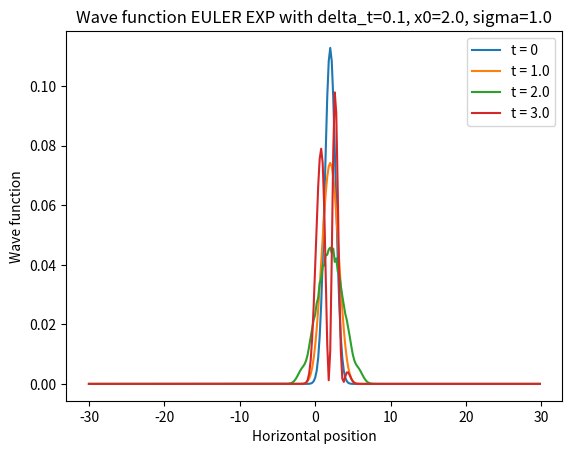
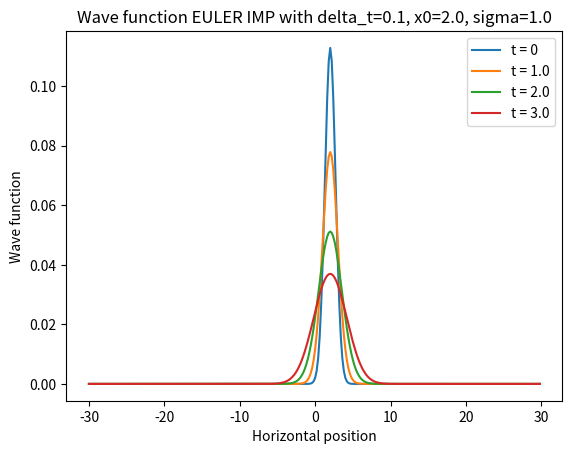
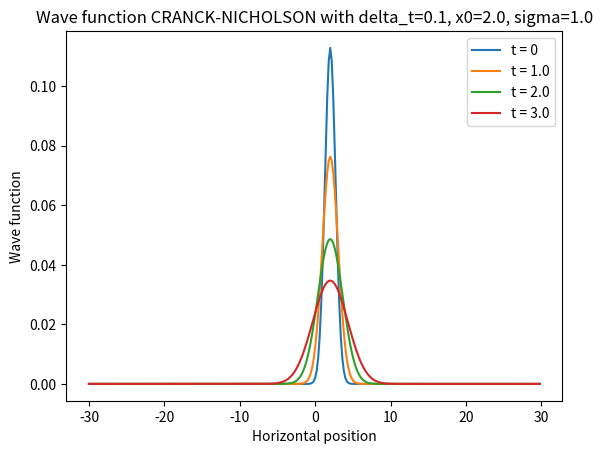

Write Python code to recreate these figures, in order.
"""
File : 1D_dep.py
[MAIN3 - Schrodinger] Feb. - June 2017
[redacted]
[redacted]

Main file that represents the wave function using the TDSE and numerical methods:
- explicit euler
- implicit euler
- cranck nicholson

User can choose between a demo of the methods, or of the reflection or the tunnel
effects.
"""
# useful imports
import numpy as np
import matplotlib.pyplot as plt
from math import exp

# NUMERIC METHODS FUNCTIONS ------------------------------------------
def euler_exp(y, H, n, delta_t):
    # we use the format: 1j to specify that we want a complex number with real part = 0 and imaginary part = 1
    # we then do a dot product to multiply the computed matrix and the vector
    y = np.dot(np.eye(n) - 1j * delta_t * H, y)
    # normalization of the vector
    y /= np.linalg.norm(y)
    return y

def euler_imp(y, H, n, delta_t):
    # calculation of new vector
    y = np.dot(np.linalg.inv(np.eye(n) + 1j * delta_t * H), y)
    # normalization of the vector
    y /= np.linalg.norm(y)
    return y

def cranck_nicholson(y, H, n, delta_t):
    # calculation of new vector
    y = np.dot(np.linalg.inv(np.eye(n) + 1j * delta_t/2 * H), np.dot(np.eye(n) - 1j * delta_t / 2 * H, y))
    # normalization of the vector
    y /= np.linalg.norm(y)
    return y
# ---------------------------------------------------------------

def showcase_methods():
    # GENERAL VARIABLES DECLARATION --------------------------------------
    x_min = -30.
    x_max = 30.
    delta_x = 0.2
    x0 = 2.
    sigma = 1
    delta_t = 0.1       # time difference between two steps
    nb_steps = 40     # nb of steps to compute (so we get the final psi)

    # we make the space discrete
    x_values = np.arange(x_min, x_max, delta_x)

    # number of subdivisions
    n = len(x_values)

    # declaration of main matrices
    laplacian = -1 / (2 * delta_x**2) * (-2*np.eye(n) + np.diag(np.ones(n - 1), -1) + np.diag(np.ones(n - 1), 1))
    V = np.zeros((n, n))                                               # null potential
    # here you choose which potential you add:
    H = laplacian + V
    # ----------------------------------------------------------------

    # INITIALIZATION -----------------------------------------------------
    # declaration of initial wave function
    k = 0.
    psi = [exp(-(x - x0) ** 2 / (2*sigma ** 2))*np.exp(-1j * k * x) for x in x_values]

    # we get the initial psi NORMALIZED values squared (|psi|^2 = presence probability)
    psi2 = psi / np.linalg.norm(psi)
    y_values = [np.absolute(v) ** 2 for v in psi2]

    # prepare psi functions array (one per method), all initialized to
    # initial psi func (gaussian)
    psi_func = []
    psi_func.append(psi)    # euler explicit
    psi_func.append(psi)    # euler implicit
    psi_func.append(psi)    # Cranck-Nicholson
    psi_func_methods = ['EULER EXP', 'EULER IMP', 'CRANCK-NICHOLSON']

    for f in range(len(psi_func)):
        plt.figure(f)
        plt.plot(x_values, y_values, label='t = 0')
    # ----------------------------------------------------------------

    # COMPUTATION + GRAPHIC REPRESENTATION ---------------------------------
    for i in range(nb_steps):
        # computation of new values
        psi_func[0] = euler_exp(psi_func[0], H, n, delta_t)
        psi_func[1] = euler_imp(psi_func[1], H, n, delta_t)
        psi_func[2] = cranck_nicholson(psi_func[2], H, n, delta_t)
        # representation of several mid-results
        if i % 10 == 0 and i != 0:
            for f in range(len(psi_func)):
                plt.figure(f)
                y_values = [np.absolute(v) ** 2 for v in psi_func[f]]
                plt.plot(x_values, y_values, label='t = %.1f' % (delta_t * i))
    # ----------------------------------------------------------------

    # GRAPHICS FINISH UP -------------------------------------------------
    for f in range(len(psi_func)):
        plt.figure(f)
        plt.title('Wave function %s with delta_t=%.1f, x0=%.1f, sigma=%.1f' % (psi_func_methods[f], delta_t, x0, sigma))
        plt.legend()
        plt.xlabel('Horizontal position')
        plt.ylabel('Wave function')
    # ----------------------------------------------------------------

    # we show the graphs
    plt.show()


def reflection_effect():
    # GENERAL VARIABLES DECLARATION --------------------------------------
    x_min = -30.
    x_max = 30.
    delta_x = 0.2
    x0 = 10.
    sigma = 1.5
    delta_t = 0.4       # time difference between two steps
    nb_steps = 60     # nb of steps to compute (so we get the final psi)

    # we make the space discrete
    x_values = np.arange(x_min, x_max, delta_x)

    # number of subdivisions
    n = len(x_values)

    # declaration of main matrices
    laplacian = -1 / (2 * delta_x**2) * (-2*np.eye(n) + np.diag(np.ones(n - 1), -1) + np.diag(np.ones(n - 1), 1))
    V = np.zeros((n, n))                                               # null potential
    # here you choose which potential you add:
    H = laplacian + V
    # ----------------------------------------------------------------

    # INITIALIZATION -----------------------------------------------------
    # declaration of initial wave function
    k = -2.
    psi = [exp(-(x - x0) ** 2 / (2*sigma ** 2))*np.exp(-1j * k * x) for x in x_values]

    # we get the initial psi NORMALIZED values squared (|psi|^2 = presence probability)
    psi2 = psi / np.linalg.norm(psi)
    y_values = [np.absolute(v) ** 2 for v in psi2]

    # COMPUTATION + GRAPHIC REPRESENTATION ---------------------------------
    # use EULER IMPLICIT method to compute the wave function movement
    # base gaussian representation
    plt.plot(x_values, y_values, label='t = 0')
    # steps computation and representation
    for i in range(nb_steps):
        psi = euler_imp(psi, H, n, delta_t)
        if i % 15 == 0 and i != 0:
            y_values = [np.absolute(v) ** 2 for v in psi]
            plt.plot(x_values, y_values, label='t = %.1f' % (delta_t * i))
    # ----------------------------------------------------------------

    # GRAPHIC FINISH UP -------------------------------------------------
    plt.title('Reflection effect (with Euler Implicit method)')
    plt.legend()
    plt.xlabel('Horizontal position')
    plt.ylabel('Wave function')
    # ----------------------------------------------------------------

    # we show the graphs
    plt.show()


def tunnel_effect():
    # GENERAL VARIABLES DECLARATION --------------------------------------
    x_min = -50.
    x_max = 50.
    delta_x = 0.2
    x0 = -5.
    sigma = 1.5
    delta_t = 0.4       # time difference between two steps
    nb_steps = 120     # nb of steps to compute (so we get the final psi)

    # we make the space discrete
    x_values = np.arange(x_min, x_max, delta_x)

    # number of subdivisions
    n = len(x_values)

    # declaration of main matrices
    laplacian = -1 / (2 * delta_x**2) * (-2*np.eye(n) + np.diag(np.ones(n - 1), -1) + np.diag(np.ones(n - 1), 1))
    potential_value = 0.5
    V = np.diag([potential_value if abs(x_values[i]) < 1.0 else 0.0 for i in range(n)])                             # potential barrier
    # here you choose which potential you add:
    H = laplacian + V
    # ----------------------------------------------------------------

    # INITIALIZATION -----------------------------------------------------
    # declaration of initial wave function
    k = -1.
    psi = [exp(-(x - x0) ** 2 / (2*sigma ** 2))*np.exp(-1j * k * x) for x in x_values]

    # we get the initial psi NORMALIZED values squared (|psi|^2 = presence probability)
    psi2 = psi / np.linalg.norm(psi)
    y_values = [np.absolute(v) ** 2 for v in psi2]

    # show the potential
    plt.axes(xlim=(x_min, x_max), ylim=(0, 0.1))
    plt.plot(x_values, np.diagonal(V), label='Potential')

    # COMPUTATION + GRAPHIC REPRESENTATION ---------------------------------
    # use EULER IMPLICIT method to compute the wave function movement
    # base gaussian representation
    plt.plot(x_values, y_values, label='t = 0')
    # steps computation and representation
    for i in range(nb_steps):
        psi = euler_imp(psi, H, n, delta_t)
        if i % 30 == 0 and i != 0:
            y_values = [np.absolute(v) ** 2 for v in psi]
            plt.plot(x_values, y_values, label='t = %.1f' % (delta_t * i))
    # ----------------------------------------------------------------

    # GRAPHIC FINISH UP -------------------------------------------------
    plt.title('Tunnel effect (with Euler Implicit method), potential = %.1f' % potential_value)
    plt.legend()
    plt.xlabel('Horizontal position')
    plt.ylabel('Wave function')
    # ----------------------------------------------------------------

    # we show the graphs
    plt.show()


# choose the demo to run
showcase_methods()

